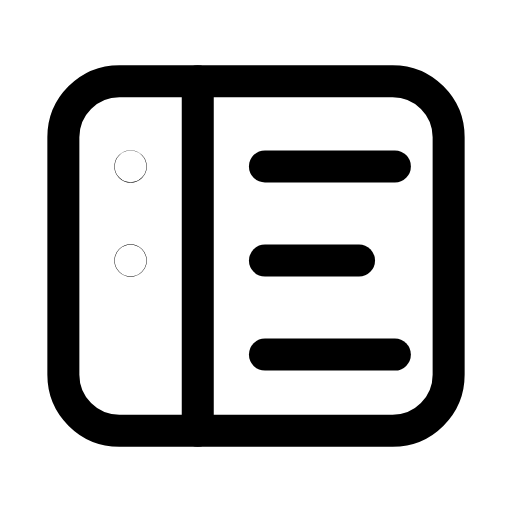
t = 0.00 s
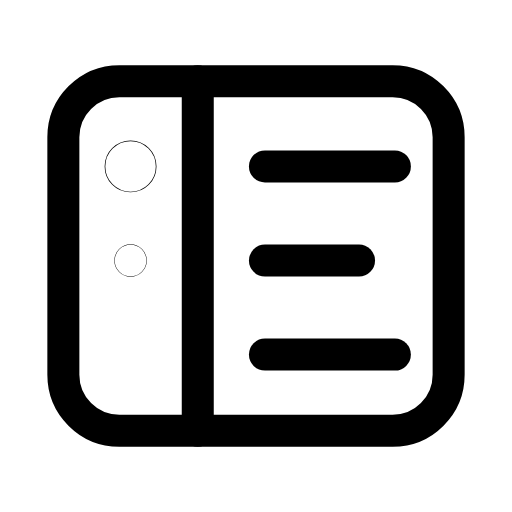
t = 0.32 s
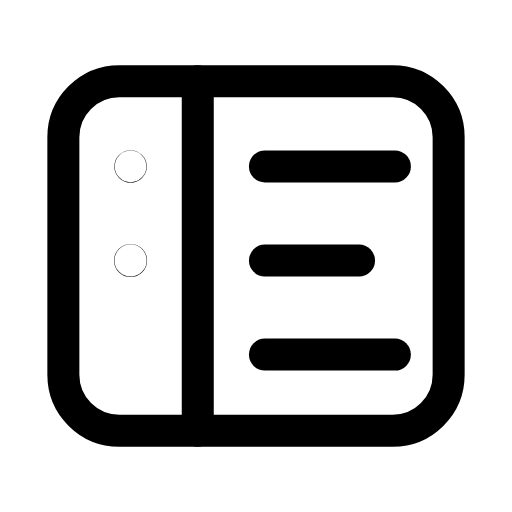
t = 0.60 s
t = 0.88 s: frame unchanged from t = 0.00 s, image omitted
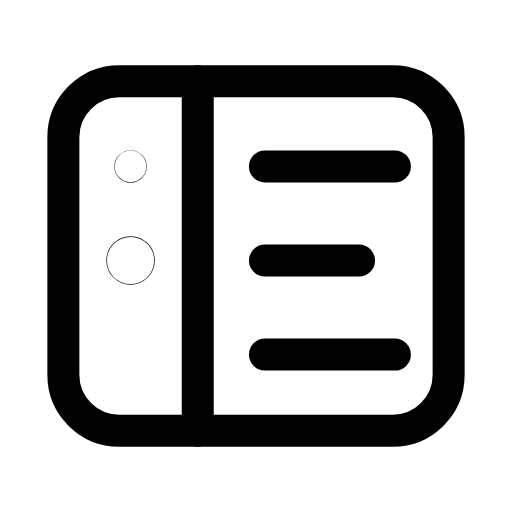
t = 1.19 s
t = 1.50 s: frame unchanged from t = 0.00 s, image omitted

The animated SVG that drew these frames (rendered in a browser with its animation timeline set to each time). Animation: 2 SMIL elements (animateTransform=2); one cycle of 1.80 s, repeats indefinitely.

<svg xmlns="http://www.w3.org/2000/svg" width="24" height="24" viewBox="0 0 24 24" fill="none"><g transform="translate(-0.6 -0.6) scale(1.05)"><rect stroke="currentColor" stroke-width="1.429" stroke-linecap="round" stroke-linejoin="round" fill="none" x="3.4" y="4.2" width="17.2" height="15.6" rx="2.5"></rect><line stroke="currentColor" stroke-width="1.429" stroke-linecap="round" stroke-linejoin="round" fill="none" x1="9.4" y1="4.2" x2="9.4" y2="19.8"></line><g transform="translate(6.4 8)"><g><animateTransform attributeName="transform" type="scale" values="1;1;1.6;1;1;1;1;1.6;1;1;1" keyTimes="0;0.108;0.198;0.297;0.45;0.6;0.702;0.768;0.828;0.9;1" dur="1.8s" repeatCount="indefinite" calcMode="spline" keySplines="0.16 1 0.3 1;0.16 1 0.3 1;0.16 1 0.3 1;0.16 1 0.3 1;0.16 1 0.3 1;0.16 1 0.3 1;0.16 1 0.3 1;0.16 1 0.3 1;0.16 1 0.3 1;0.16 1 0.3 1"/><g transform="translate(-6.4 -8)"><g><circle stroke="currentColor" stroke-width="1.429" stroke-linecap="round" stroke-linejoin="round" fill="none" cx="6.4" cy="8" r="0.01"></circle></g></g></g></g><g transform="translate(6.4 12.2)"><g><animateTransform attributeName="transform" type="scale" values="1;1;1.6;1;1;1;1;1.6;1;1;1" keyTimes="0;0.198;0.288;0.387;0.45;0.6;0.642;0.708;0.768;0.9;1" dur="1.8s" repeatCount="indefinite" calcMode="spline" keySplines="0.16 1 0.3 1;0.16 1 0.3 1;0.16 1 0.3 1;0.16 1 0.3 1;0.16 1 0.3 1;0.16 1 0.3 1;0.16 1 0.3 1;0.16 1 0.3 1;0.16 1 0.3 1;0.16 1 0.3 1"/><g transform="translate(-6.4 -12.2)"><g><circle stroke="currentColor" stroke-width="1.429" stroke-linecap="round" stroke-linejoin="round" fill="none" cx="6.4" cy="12.2" r="0.01"></circle></g></g></g></g><line stroke="currentColor" stroke-width="1.429" stroke-linecap="round" stroke-linejoin="round" fill="none" x1="12.4" y1="8" x2="18.2" y2="8"></line><line stroke="currentColor" stroke-width="1.429" stroke-linecap="round" stroke-linejoin="round" fill="none" x1="12.4" y1="12.2" x2="16.6" y2="12.2"></line><line stroke="currentColor" stroke-width="1.429" stroke-linecap="round" stroke-linejoin="round" fill="none" x1="12.4" y1="16.4" x2="18.2" y2="16.4"></line></g></svg>
